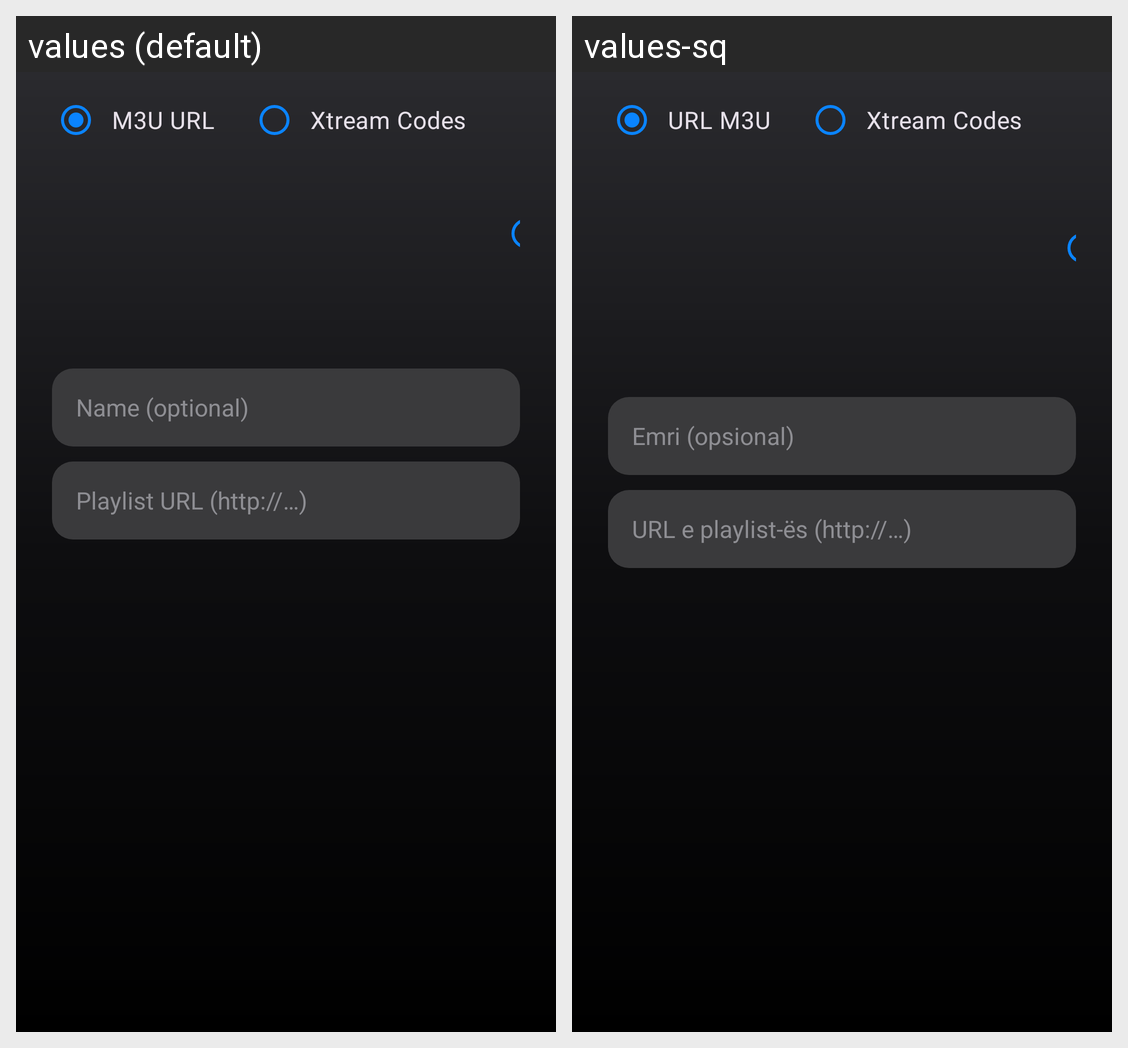

This grid shows one Android layout under two languages. Give, for every string resource on the screen, its name, the default text and each shown locale's text.
Android screen res/layout/dialog_add_playlist.xml rendered under 2 locales, left to right: values (default), values-sq. Device: Nexus 5 (rendered at 1080×1920; each locale shown at half size, 540×960, under a caption strip naming it); theme Theme.Faznet.
Strings drawn on this screen, with the default value and each locale's value (text and hints the layout hard-codes, and strings that could not be matched under every locale, appear in the picture but are not listed):

type_url
  values: M3U URL
  values-sq: URL M3U

type_xtream
  values: Xtream Codes
  values-sq: Xtream Codes

name_hint
  values: Name (optional)
  values-sq: Emri (opsional)

url_hint
  values: Playlist URL (http://…)
  values-sq: URL e playlist-ës (http://…)
